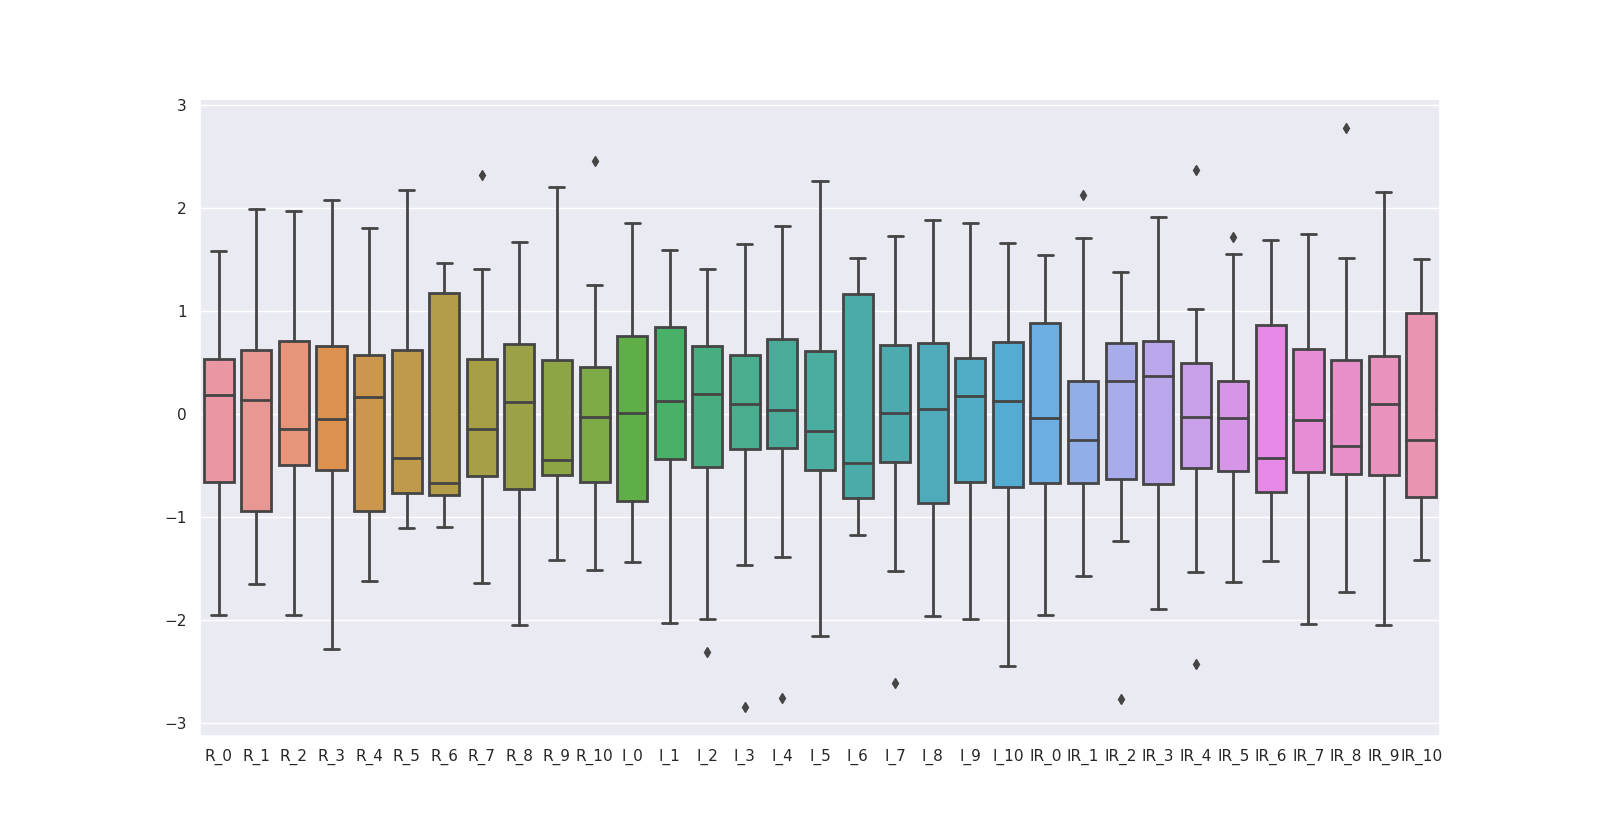

Source data for this figure (header and first rows):
, R_0, R_1, R_2, R_3, R_4, R_5, R_6, R_7, R_8, R_9, R_10, I_0, I_1, I_2, I_3, I_4, I_5, I_6, I_7, I_8, I_9, I_10, IR_0
0, 0.5375, 0.1084, 0.4335, 0.6427, 1.81, 2.175, 1.304, 1.053, 0.1098, -0.5681, -0.653, 0.4193, 0.9139, 1.171, 1.658, 1.832, 2.263, 0.7321, -0.07695, -0.03662, 0.3184, 0.4891, -1.952
1, 0.1948, 0.3402, -0.3012, 0.003931, 0.5657, -0.6496, -0.8367, -0.5338, -2.048, -1.051, -1.23, 0.7188, 0.02396, -0.2066, 0.6477, 0.3627, -0.1078, -0.8026, -2.612, -1.959, -1.991, -0.6848, -0.6841
2, 1.588, 1.343, 1.702, 1.105, 0.252, 1.903, 1.173, 2.325, 0.1224, -0.6699, 0.3569, 1.699, 1.119, 1.414, 0.5558, -0.09643, 7.477826732387222e-16, 1.479, 1.462, 0.9705, 0.1085, -0.5544, 0.1717
3, 0.1622, 0.4348, 0.527, 0.7901, 0.5982, 0.2396, -0.8046, -1.137, 0.1477, -0.5003, -0.4415, -1.378, -0.113, 0.6035, -0.08728, -0.1883, -0.3233, -1.134, -0.8011, -0.3113, 0.1785, 1.207, -0.5433
4, 1.046, -0.2087, -0.07414, 0.07272, 1.593, 1.443, 1.208, 1.21, 0.4632, 0.2205, -1.226, -0.7787, 0.8454, 0.1985, 0.004594, 0.9137, 1.185, 1.52, 0.7378, 1.886, 1.858, 0.5544, -0.24
5, 0.8985, 0.9222, -0.3947, -0.09434, 0.1655, 0.93, 1.473, 1.407, 0.703, -0.4664, -1.508, 0.147, -1.619, -0.8547, 0.09647, 0.9137, 1.293, 1.23, 0.01358, 0.1465, 0.5284, 0.75, -0.4566
6, 0.462, 0.4822, 0.8475, 1.606, 1.269, 0.5429, -0.8756, -1.491, -0.6096, -0.4579, -1.333, 0.6099, 0.2978, 0.2795, 1.015, 0.7301, 0.8621, -0.6367, -1.525, -1.593, -1.431, -2.446, -0.3483
7, 1.461, 1.992, 1.976, 2.077, 0.8253, -0.5032, -0.8138, -0.3502, -0.6979, -1.416, 1.254, -0.5881, -1.277, -1.179, 0.09647, -0.4638, -0.3233, -0.8441, -0.8917, -1.135, -0.8713, 0.163, -0.9874
8, 0.2652, 0.52, -0.2812, 0.1415, 0.1763, 0.8881, 1.361, 0.4892, 1.347, 0.3307, -0.6816, -0.942, -0.3183, 0.9276, 1.015, 0.4546, 0.3233, 1.313, 0.6473, 0.4211, 0.8084, 0.2283, 1.548
9, -1.353, -1.647, -0.7955, -0.2319, 0.49, -0.3463, 0.9239, -0.337, 1.675, 0.9582, 1.089, -1.432, 0.1609, -0.6927, -1.465, -1.382, -1.509, 1.313, 1.734, 1.062, 0.4584, 0.09783, 0.9517
10, 0.4789, -0.7528, -1.617, -2.276, -0.3213, -0.8379, -0.7016, -0.1534, 1.586, 2.205, -0.2452, 1.127, 0.5716, -0.4496, -1.098, -1.015, -0.5388, -1.176, 0.1946, 0.238, -0.4514, -0.09783, 0.5509
11, -0.08014, 0.9601, 0.1463, -0.5759, -1.111, -1.099, 1.421, 0.699, 0.8544, 1.637, 0.153, 0.9366, -0.5921, 0.1985, -0.1792, -0.8311, -0.3233, 1.147, 1.009, 0.5127, 1.438, 1.663, 0.9409
12, -0.8385, -0.9232, -0.3279, -0.2909, 0.4684, 0.2396, 0.4225, 0.1744, -0.7989, 0.6953, 1.094, 1.862, 0.8454, 1.009, 0.3721, -0.2801, -0.2155, 0.2758, -0.07695, -0.03662, -0.6614, -0.75, 0.5075
13, -0.5975, -0.3459, -1.129, -1.441, -1.619, -0.3253, -1.098, -0.796, -0.7989, -0.7801, 0.1949, 0.03812, 0.5031, 0.4415, -0.6385, -0.09643, -0.6466, -0.5538, -0.5296, -1.044, 1.158, -1.207, 1.32
14, 0.1714, -1.023, -0.7687, -0.6643, -0.808, -0.9425, -0.7199, 0.3711, 0.337, 1.535, -0.04516, -0.942, -2.03, -2.313, -2.844, -2.76, -2.155, -0.9271, 0.7378, 1.245, 0.5984, -0.9457, 0.5725
15, -1.95, -1.392, -1.944, -0.5267, -1.295, -0.5136, -0.7451, -0.1403, -0.5339, -1.323, -0.05468, -0.8059, 0.09241, 0.8466, 0.464, 0.9137, 0.9699, -0.4708, 0.01358, -0.03662, 0.1785, 0.6848, -1.096
16, 0.5506, 1.083, 0.714, 0.741, 0.07897, -0.9425, -0.7726, 0.003934, 0.6777, 0.4749, 0.06345, 0.8821, 1.598, 0.3605, -0.271, 0.2709, 0.5388, -0.4708, -0.439, -0.8606, -0.6614, -1.207, 1.136
17, -1, -0.9847, -0.201, -0.8805, -0.9703, -0.5869, -0.6306, -1.635, -0.02903, -0.424, 0.7589, -0.5608, 0.9139, 0.1985, 0.3721, 0.1791, -0.6466, -0.6782, 0.4662, 0.6958, -0.4514, 0.09783, -0.6624
18, -0.1179, 0.1793, 0.7674, 0.01376, -1.241, -0.8693, -0.5505, -0.7829, -1.102, 0.06784, -0.005145, -0.01634, -1.551, -1.989, -0.5467, 0.7301, -0.1078, -0.3049, 0.01358, -0.8606, -1.501, 1.141, 0.865
19, -1.878, -1.089, 0.7206, -0.2123, -0.927, -0.7438, -0.7382, -0.3764, -1.405, -0.4664, 2.46, -0.9965, -0.3868, 0.03646, 0.8315, -0.1883, -0.5388, -1.01, -0.07695, 0.6958, 0.3884, 0.8152, -1.594
